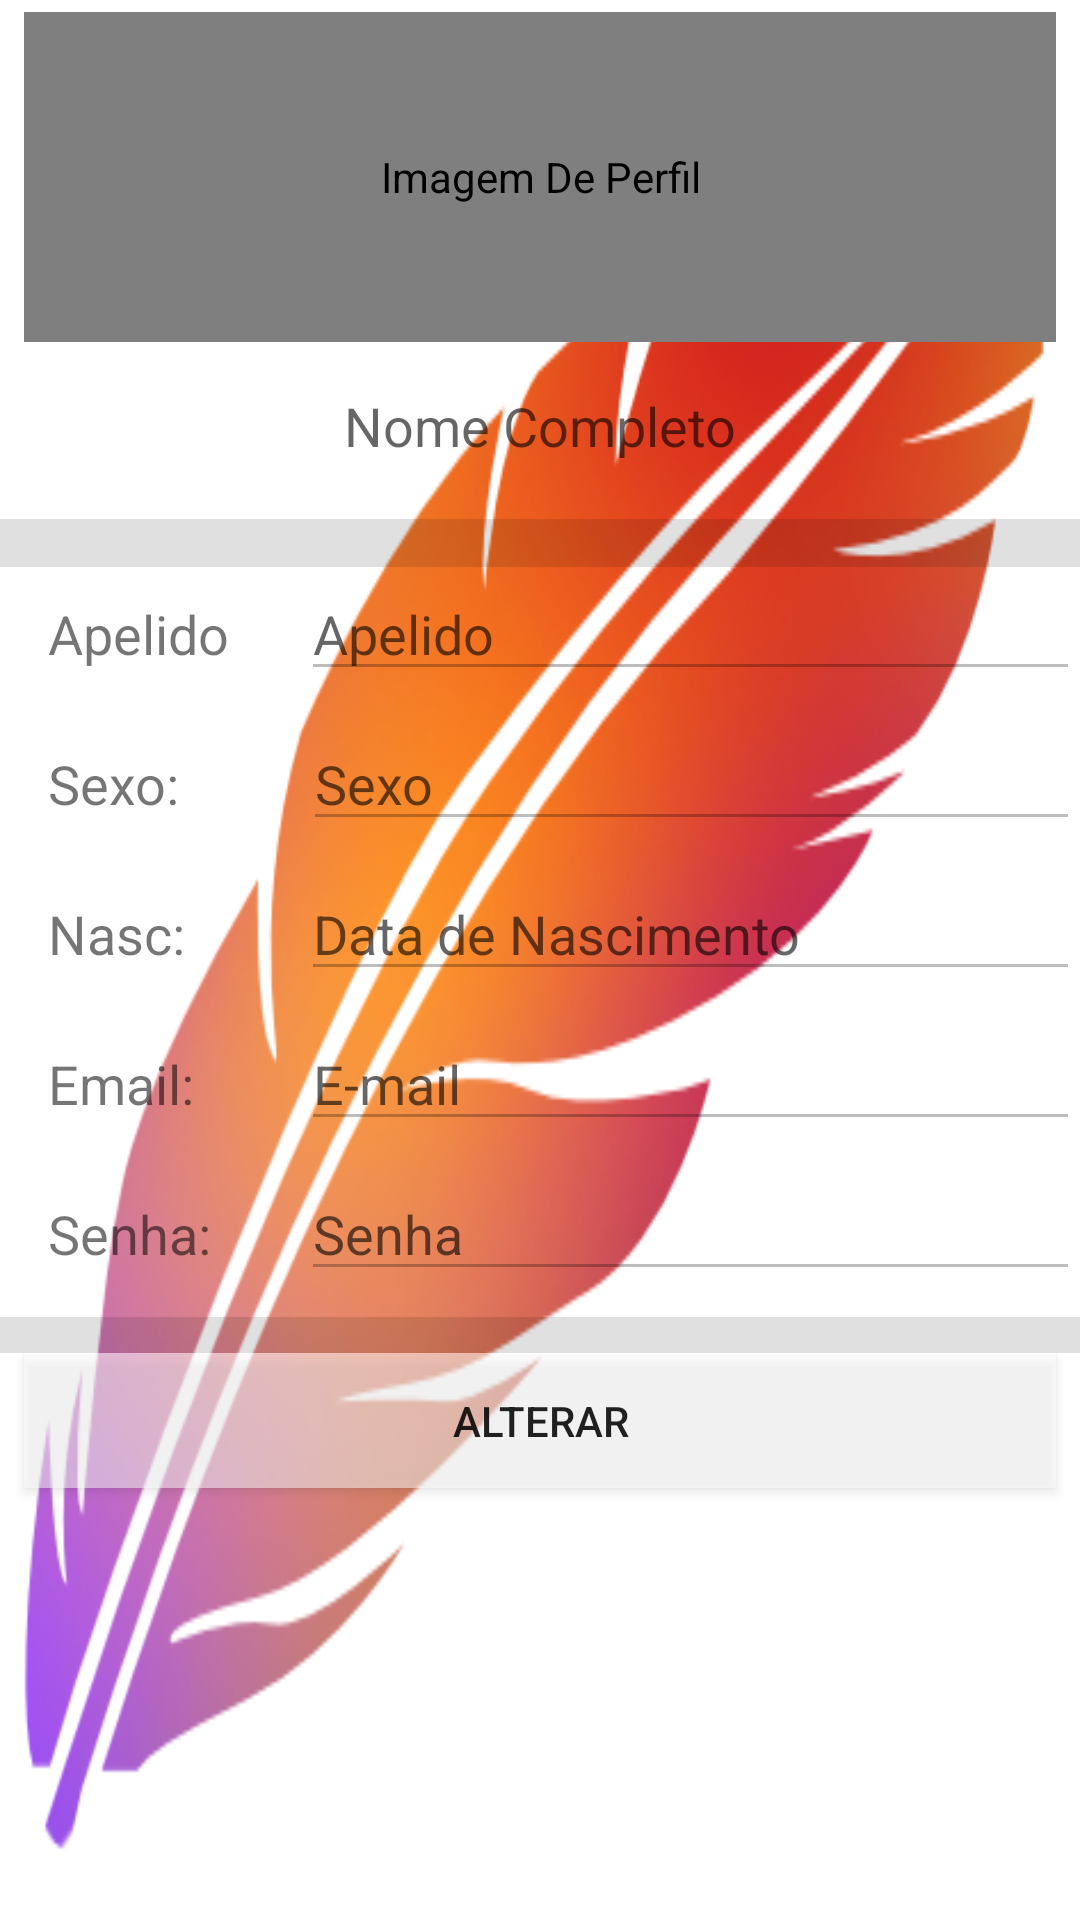

Write the Android layout XML for this screen, with the resource values it uses.
<!-- AndroidManifest.xml: application theme AppTheme -->
<!-- res/layout/fragment_perfil.xml -->
<?xml version="1.0" encoding="utf-8"?>
<LinearLayout xmlns:android="http://schemas.android.com/apk/res/android"
    xmlns:tools="http://schemas.android.com/tools"
    android:id="@+id/content"
    android:layout_width="match_parent"
    android:layout_height="match_parent"
    android:background="@drawable/fundo"
    android:orientation="vertical"
    tools:context=".Fragment.PerfilFragment">

    
    <LinearLayout
        android:id="@+id/FotoNome"
        android:layout_width="match_parent"
        android:layout_height="173dp"
        android:orientation="vertical">

        <de.hdodenhof.circleimageview.CircleImageView
            android:id="@+id/imagePerfil"
            android:layout_width="match_parent"
            android:layout_height="110dp"
            android:layout_marginEnd="8dp"
            android:layout_marginLeft="8dp"
            android:layout_marginRight="8dp"
            android:layout_marginStart="8dp"
            android:layout_marginTop="4dp"
            android:contentDescription="@string/perfil_imagem_de_Perfil"
            android:src="@drawable/padrao" />

        <TextView
            android:id="@+id/editTextNome"
            android:layout_width="match_parent"
            android:layout_height="40dp"
            android:layout_marginBottom="344dp"
            android:layout_marginEnd="8dp"
            android:layout_marginLeft="8dp"
            android:layout_marginRight="8dp"
            android:layout_marginStart="8dp"
            android:layout_marginTop="8dp"
            android:contentDescription="@string/perfil_nome_completo"
            android:gravity="center"
            android:hint="@string/perfil_nome_completo"
            android:textColor="@android:color/black"
            android:textSize="18sp" />
    </LinearLayout>

    <View
        android:id="@+id/divider2"
        android:layout_width="match_parent"
        android:layout_height="16dp"
        android:background="?android:attr/listDivider" />

    <LinearLayout
        android:id="@+id/Apelido"
        android:layout_width="match_parent"
        android:layout_height="50dp"
        android:orientation="horizontal">

        <TextView
            android:id="@+id/wiewApelido"
            android:layout_width="35dp"
            android:layout_height="45dp"
            android:layout_marginBottom="116dp"
            android:layout_marginEnd="8dp"
            android:layout_marginLeft="8dp"
            android:layout_marginRight="8dp"
            android:layout_marginStart="8dp"
            android:layout_weight="1"
            android:padding="8dp"
            android:text="Apelido :"
            android:textSize="18sp" />

        <EditText
            android:id="@+id/editTextApelido"
            android:layout_width="wrap_content"
            android:layout_height="wrap_content"
            android:layout_weight="1"
            android:ems="10"
            android:enabled="false"
            android:hint="@string/perfil_nick_name"
            android:inputType="text" />

    </LinearLayout>

    <LinearLayout
        android:id="@+id/LinearGenero"
        android:layout_width="match_parent"
        android:layout_height="50dp"
        android:orientation="horizontal">

        <TextView
            android:id="@+id/viewSexo"
            android:layout_width="36dp"
            android:layout_height="40dp"
            android:layout_marginBottom="116dp"
            android:layout_marginEnd="8dp"
            android:layout_marginLeft="8dp"
            android:layout_marginRight="8dp"
            android:layout_marginStart="8dp"
            android:layout_weight="1"
            android:padding="8dp"
            android:text="Sexo:"
            android:textSize="18sp" />

        <EditText
            android:id="@+id/editTextGenero"
            android:layout_width="wrap_content"
            android:layout_height="wrap_content"
            android:layout_weight="1"
            android:ems="10"
            android:enabled="false"
            android:hint="Sexo"
            android:inputType="text" />

    </LinearLayout>

    <LinearLayout
        android:id="@+id/DataNascimento"
        android:layout_width="match_parent"
        android:layout_height="50dp"
        android:orientation="horizontal">

        <TextView
            android:id="@+id/viewDataNasc"
            android:layout_width="35dp"
            android:layout_height="40dp"
            android:layout_marginBottom="116dp"
            android:layout_marginEnd="8dp"
            android:layout_marginLeft="8dp"
            android:layout_marginRight="8dp"
            android:layout_marginStart="8dp"
            android:layout_weight="1"
            android:padding="8dp"
            android:text="Nasc:"
            android:textSize="18sp" />

        <EditText
            android:id="@+id/editTextDataNasc"
            android:layout_width="wrap_content"
            android:layout_height="wrap_content"
            android:layout_weight="1"
            android:ems="10"
            android:enabled="false"
            android:hint="@string/perfil_data_nascimento"
            android:inputType="date" />
    </LinearLayout>

    <LinearLayout
        android:id="@+id/Email"
        android:layout_width="match_parent"
        android:layout_height="50dp"
        android:orientation="horizontal">

        <TextView
            android:id="@+id/viewEmail"
            android:layout_width="35dp"
            android:layout_height="40dp"
            android:layout_marginBottom="116dp"
            android:layout_marginEnd="8dp"
            android:layout_marginLeft="8dp"
            android:layout_marginRight="8dp"
            android:layout_marginStart="8dp"
            android:layout_weight="1"
            android:padding="8dp"
            android:text="Email:"
            android:textSize="18sp" />

        <EditText
            android:id="@+id/editTextEmail"
            android:layout_width="wrap_content"
            android:layout_height="wrap_content"
            android:layout_weight="1"
            android:ems="10"
            android:enabled="false"
            android:hint="@string/perfil_email"
            android:inputType="textEmailAddress" />

    </LinearLayout>

    <LinearLayout
        android:id="@+id/Senha"
        android:layout_width="match_parent"
        android:layout_height="50dp"
        android:orientation="horizontal">

        <TextView
            android:id="@+id/viewSenha"
            android:layout_width="35dp"
            android:layout_height="40dp"
            android:layout_marginBottom="116dp"
            android:layout_marginEnd="8dp"
            android:layout_marginLeft="8dp"
            android:layout_marginRight="8dp"
            android:layout_marginStart="8dp"
            android:layout_weight="1"
            android:padding="8dp"
            android:text="Senha:"
            android:textSize="18sp" />

        <EditText
            android:id="@+id/editTextSenha"
            android:layout_width="wrap_content"
            android:layout_height="wrap_content"
            android:layout_weight="1"
            android:editable="false"
            android:ems="10"
            android:enabled="false"
            android:hint="@string/perfil_senha"
            android:inputType="textPassword" />
    </LinearLayout>

    <View
        android:id="@+id/divider"
        android:layout_width="match_parent"
        android:layout_height="12dp"
        android:background="?android:attr/listDivider" />

    <LinearLayout
        android:id="@+id/botoes"
        android:layout_width="match_parent"
        android:layout_height="56dp"
        android:layout_weight="1"
        android:gravity="top|center"
        android:orientation="horizontal">

        <Button
            android:id="@+id/buttonAlterar"
            android:layout_width="170dp"
            android:layout_height="45dp"
            android:layout_marginStart="8dp"
            android:layout_marginLeft="8dp"
            android:layout_marginEnd="8dp"
            android:layout_marginRight="8dp"
            android:layout_marginBottom="36dp"
            android:layout_weight="1"
            android:background="@android:drawable/screen_background_light_transparent"
            android:contentDescription="@string/perfil_button_alterar"
            android:text="Alterar" />
    </LinearLayout>

</LinearLayout>
<!-- resources referenced by this layout -->
<resources>
  <!-- drawable fundo: png bitmap (drawable, 127131 bytes) -->
  <string name="perfil_button_alterar">Alterar</string>
  <string name="perfil_data_nascimento">Data de Nascimento</string>
  <string name="perfil_email">E-mail</string>
  <string name="perfil_imagem_de_Perfil">Imagem De Perfil</string>
  <string name="perfil_nick_name">Apelido</string>
  <string name="perfil_nome_completo">Nome Completo</string>
  <string name="perfil_senha">Senha</string>
  <style name="AppTheme" parent="Theme.AppCompat.Light.DarkActionBar">
          
          <item name="colorPrimary">@color/colorPrimary</item>
          <item name="colorPrimaryDark">@color/colorPrimaryDark</item>
          <item name="colorAccent">@color/colorAccent</item>
      </style>
  <color name="colorPrimary">#ff4500</color>
  <color name="colorPrimaryDark">#ff4500</color>
  <color name="colorAccent">#ff4500</color>
</resources>
